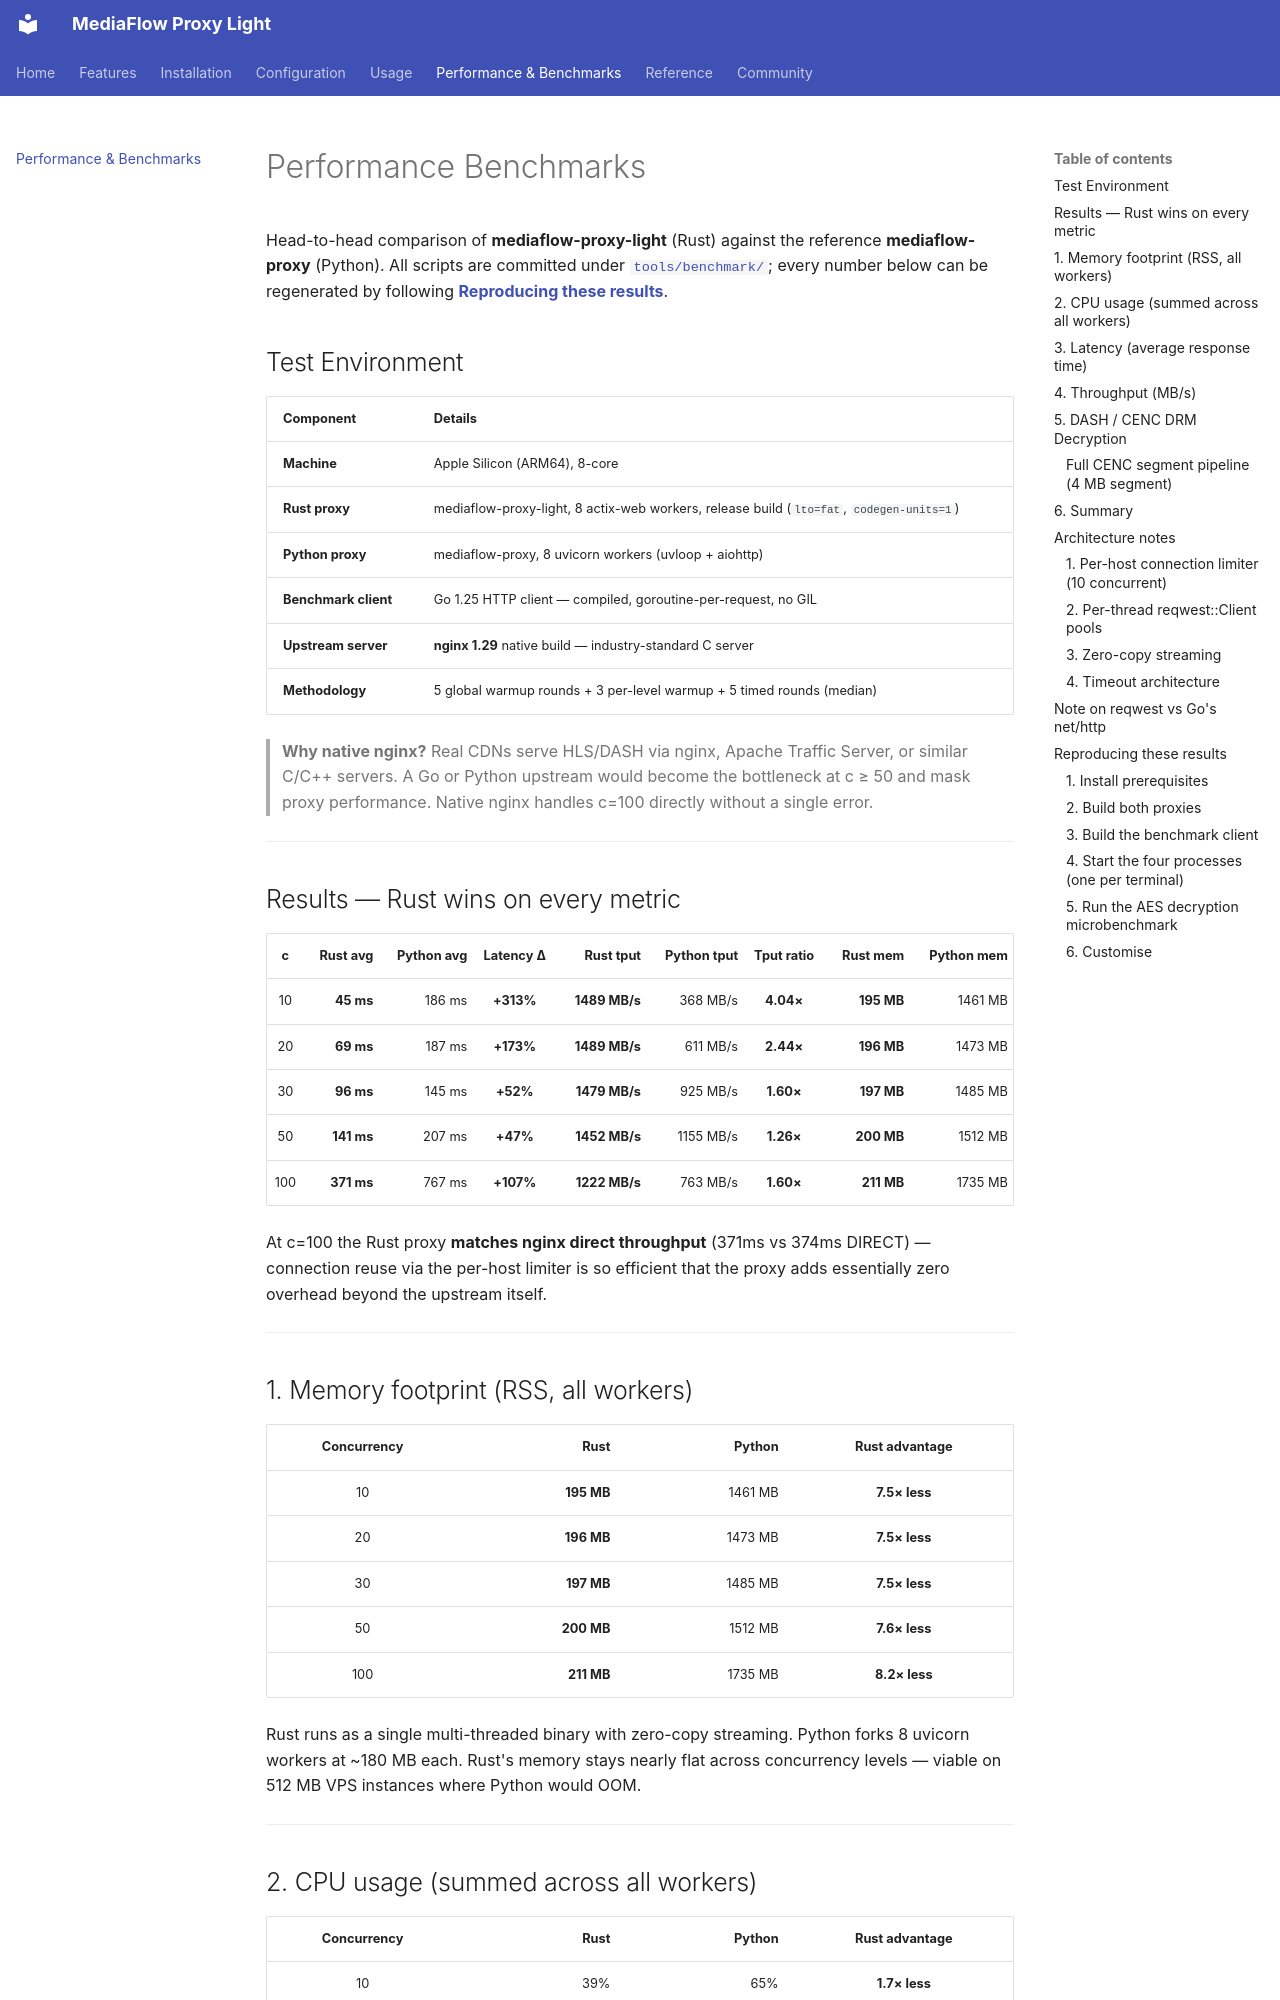

repository: iMakeSoftware/mediaflow-proxy-light · page: benchmark/index.html · generator: mkdocs

# Performance Benchmarks

Head-to-head comparison of **mediaflow-proxy-light** (Rust) against the reference
**mediaflow-proxy** (Python). All scripts are committed under
[`tools/benchmark/`](https://github.com/iMakeSoftware/MediaFlow-Proxy-Light/tree/main/tools/benchmark); every number below can be regenerated
by following [**Reproducing these results**](#reproducing-these-results).

## Test Environment

| Component           | Details |
|---------------------|---------|
| **Machine**         | Apple Silicon (ARM64), 8-core |
| **Rust proxy**      | mediaflow-proxy-light, 8 actix-web workers, release build (`lto=fat`, `codegen-units=1`) |
| **Python proxy**    | mediaflow-proxy, 8 uvicorn workers (uvloop + aiohttp) |
| **Benchmark client**| Go 1.25 HTTP client — compiled, goroutine-per-request, no GIL |
| **Upstream server** | **nginx 1.29** native build — industry-standard C server |
| **Methodology**     | 5 global warmup rounds + 3 per-level warmup + 5 timed rounds (median) |

> **Why native nginx?** Real CDNs serve HLS/DASH via nginx, Apache Traffic Server,
> or similar C/C++ servers. A Go or Python upstream would become the bottleneck
> at c ≥ 50 and mask proxy performance. Native nginx handles c=100 directly
> without a single error.

---

## Results — Rust wins on every metric

| c   | Rust avg  | Python avg | Latency Δ    | Rust tput    | Python tput | Tput ratio | Rust mem | Python mem |
|:---:|----------:|-----------:|:------------:|-------------:|------------:|:----------:|---------:|-----------:|
| 10  | **45 ms** | 186 ms     | **+313%**    | **1489 MB/s**| 368 MB/s    | **4.04×**  | **195 MB** | 1461 MB |
| 20  | **69 ms** | 187 ms     | **+173%**    | **1489 MB/s**| 611 MB/s    | **2.44×**  | **196 MB** | 1473 MB |
| 30  | **96 ms** | 145 ms     | **+52%**     | **1479 MB/s**| 925 MB/s    | **1.60×**  | **197 MB** | 1485 MB |
| 50  | **141 ms**| 207 ms     | **+47%**     | **1452 MB/s**| 1155 MB/s   | **1.26×**  | **200 MB** | 1512 MB |
| 100 | **371 ms**| 767 ms     | **+107%**    | **1222 MB/s**| 763 MB/s    | **1.60×**  | **211 MB** | 1735 MB |

At c=100 the Rust proxy **matches nginx direct throughput** (371ms vs 374ms DIRECT) —
connection reuse via the per-host limiter is so efficient that the proxy adds
essentially zero overhead beyond the upstream itself.

---
